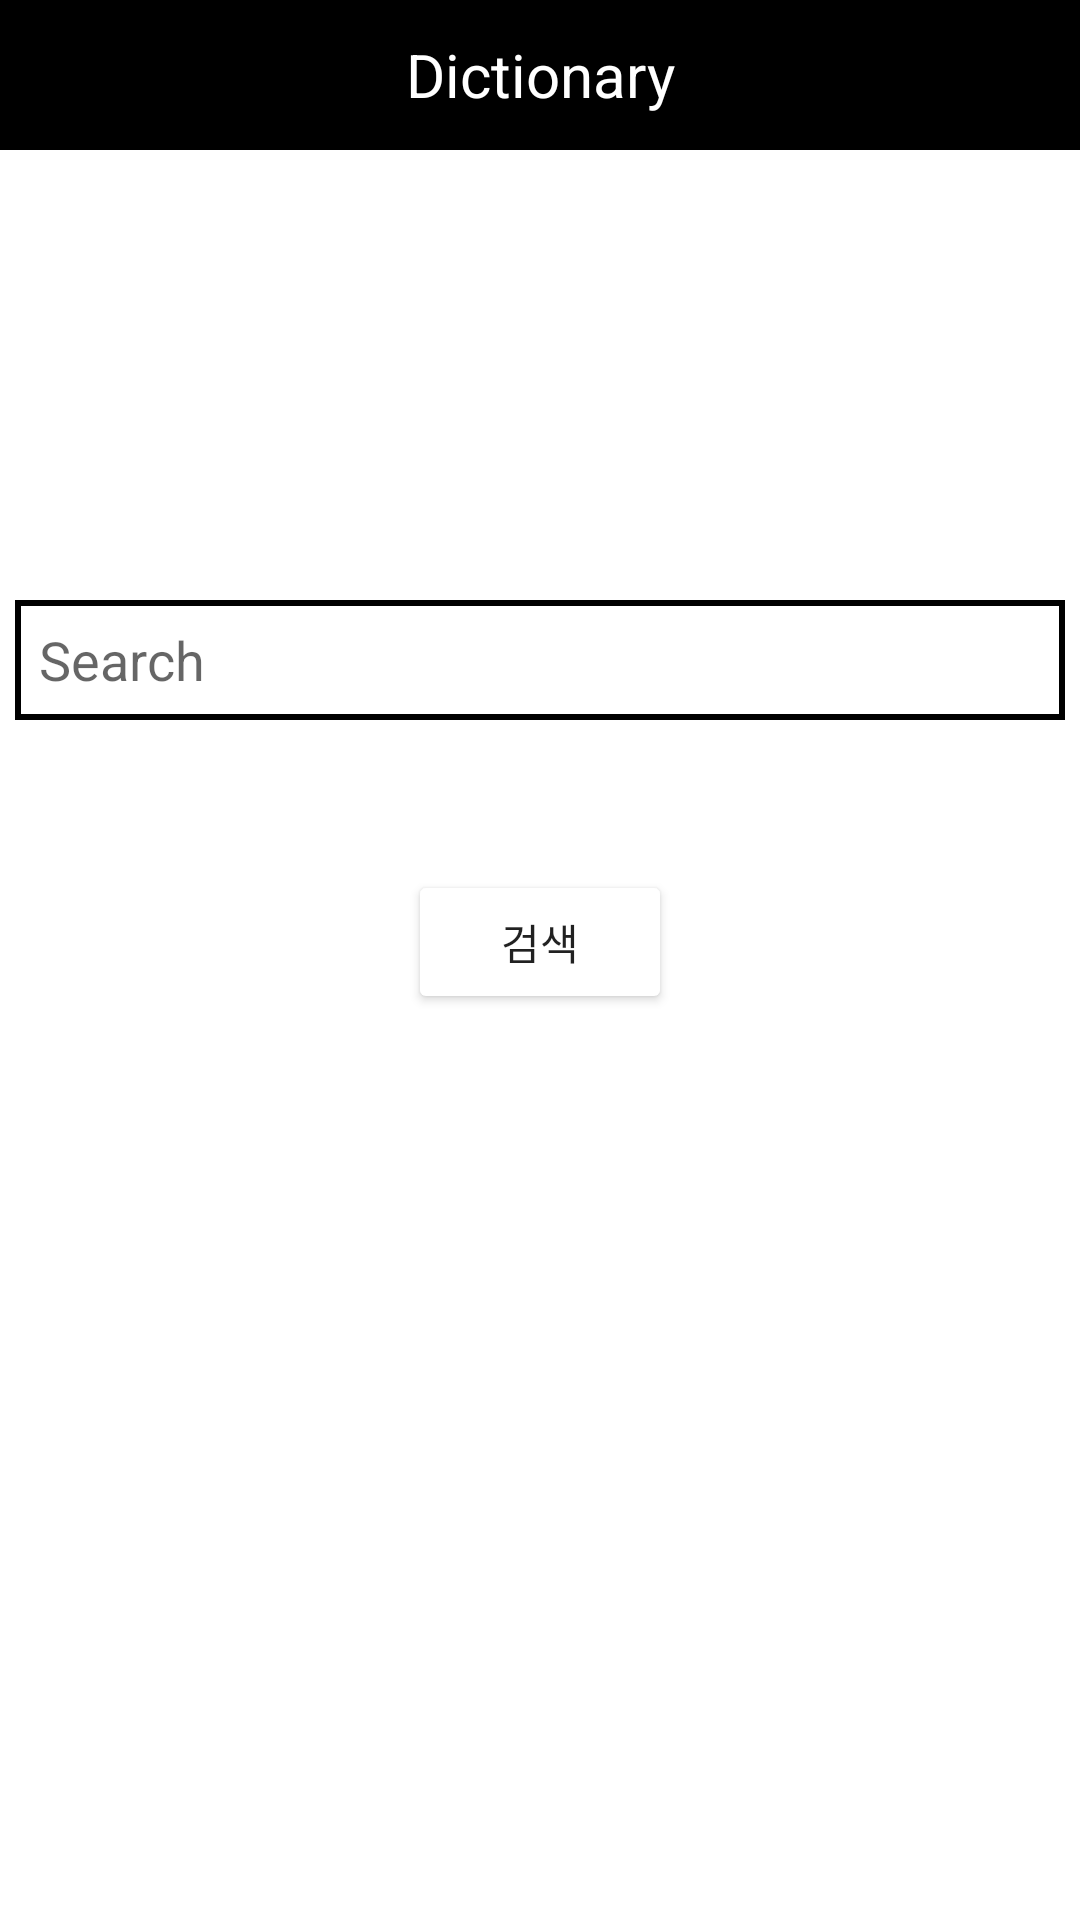

This screen was rendered from an Android layout file. Write that file and the resources it references.
<!-- AndroidManifest.xml: application theme Theme.Amgibbang -->
<!-- res/layout/activity_dictionary_main.xml -->
<?xml version="1.0" encoding="utf-8"?>
<LinearLayout xmlns:android="http://schemas.android.com/apk/res/android"
    android:layout_width="match_parent"
    android:layout_height="match_parent"
    android:orientation="vertical"
    android:gravity="center_horizontal">

    <include
        layout="@layout/dictionary_toolbar"
        android:id="@+id/dictionary_toolbar" />

    <EditText
        android:id="@+id/searchText"
        android:layout_width="350dp"
        android:layout_height="40dp"
        android:layout_marginTop="150dp"
        android:padding="8dp"
        android:background="@drawable/dictionary_background_editview"
        android:hint="Search"
        android:inputType="text"/>

    <Button
        android:id="@+id/searchBtn"
        android:text="검색"
        android:layout_width="wrap_content"
        android:layout_height="wrap_content"
        android:layout_marginTop="50dp"
        android:backgroundTint="?attr/Grey"
        android:onClick="getNaverSearch"/>

</LinearLayout>
<!-- res/layout/dictionary_toolbar.xml (included above) -->
<?xml version="1.0" encoding="utf-8"?>
<androidx.appcompat.widget.Toolbar
    xmlns:android="http://schemas.android.com/apk/res/android"
    xmlns:app="http://schemas.android.com/apk/res-auto"
    android:id="@+id/dictionary_toolbar"
    android:layout_width="match_parent"
    android:layout_height="50dp"
    android:background="?attr/toolbarColor"
    android:theme="@style/ThemeOverlay.AppCompat.ActionBar"
    app:popupTheme="@style/ThemeOverlay.AppCompat.Light">

    <TextView
        android:id="@+id/dictionary_title"
        android:layout_width="wrap_content"
        android:layout_height="wrap_content"
        android:layout_gravity="center"
        android:text="Dictionary"
        android:textColor="@color/white"
        android:textSize="20sp" />

</androidx.appcompat.widget.Toolbar>
<!-- resources referenced by this layout -->
<resources>
  <!-- drawable dictionary_background_editview (drawable) -->
  <?xml version="1.0" encoding="utf-8"?>
  <selector xmlns:android="http://schemas.android.com/apk/res/android">
      <item>
          <shape>
              <stroke android:color="@color/gray_600"
                  android:width="2dp"/>
          </shape>
      </item>
  </selector>
  <style name="Theme.Amgibbang" parent="Theme.MaterialComponents.DayNight.NoActionBar">
          
          <item name="colorPrimary">#2C82AF</item>
          <item name="colorPrimaryVariant">@color/black</item>
          <item name="colorOnPrimary">@color/white</item>
          
          <item name="colorSecondary">@color/teal_200</item>
          <item name="colorSecondaryVariant">@color/teal_700</item>
          <item name="colorOnSecondary">@color/black</item>
          
          <item name="android:statusBarColor" tools:targetApi="l">?attr/colorPrimaryVariant</item>
          
          <item name="toolbarColor">@color/black</item>
          <item name="Black">@color/black</item>
          <item name="White">@color/white</item>
          <item name="Grey">@color/gray_600</item>
          <item name="toolbarGrey">#F1F1F1</item>
          <item name="cardColor">#E6E6E6</item>
          <item name="edge">#EE000000</item>
          <item name="date">#235197</item>
          <item name="list">@color/white</item>
          <item name="button">@color/white</item>
          <item name="calendarBackground1">#89B5AF</item>
          <item name="calendarBackground2">#96C7C1</item>
          <item name="calendarBackground3">#DED9C4</item>
          <item name="calendarBackground4">#D0CAB2</item>
      </style>
  <!-- not gathered from this repository: default colours our renderer supplied (Android Studio template values) -->
  <color name="teal_200">#FF03DAC5</color>
  <color name="teal_700">#FF018786</color>
  <color name="black">#FF000000</color>
  <color name="white">#FFFFFFFF</color>
</resources>
